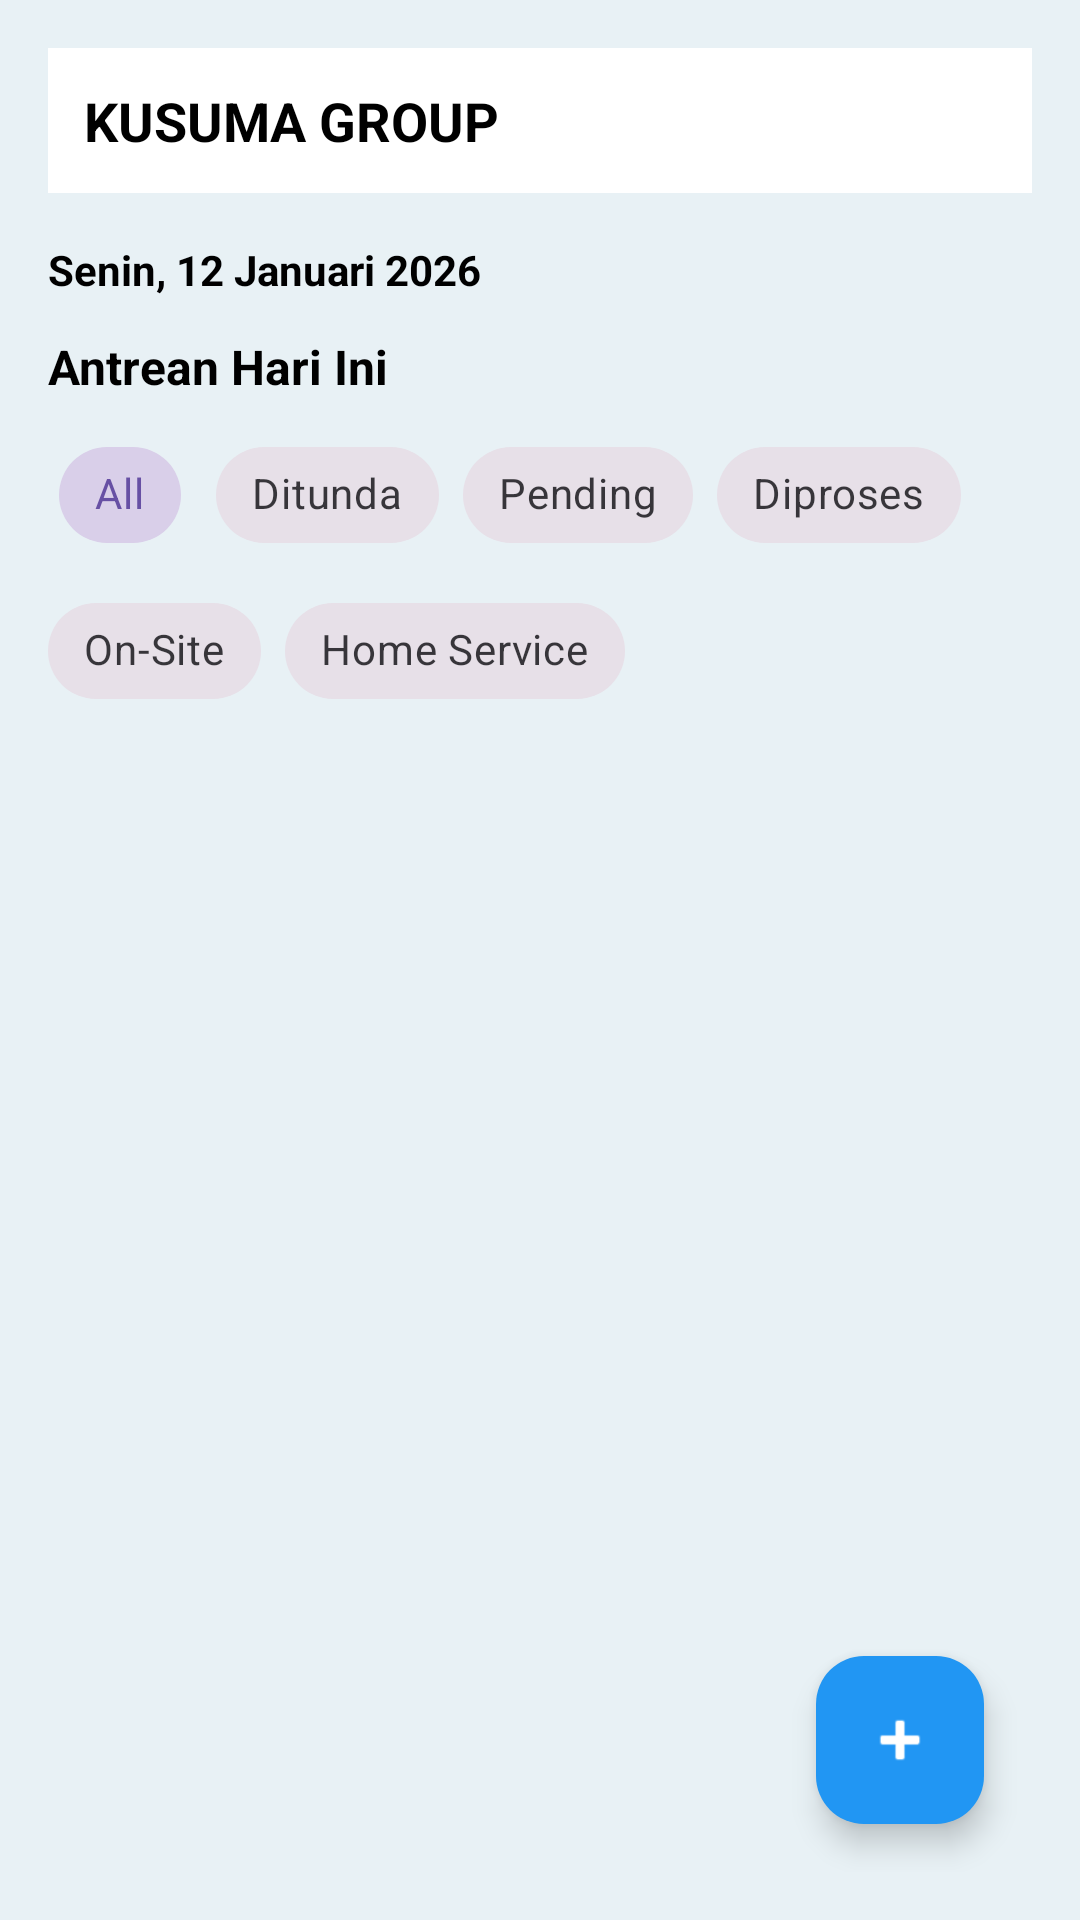

The Android layout XML behind this screen, and the referenced resources:
<!-- AndroidManifest.xml: application theme Theme.KusumaMotors -->
<!-- res/layout/fragment_dashboard.xml -->
<?xml version="1.0" encoding="utf-8"?>
<RelativeLayout xmlns:android="http://schemas.android.com/apk/res/android"
    xmlns:app="http://schemas.android.com/apk/res-auto"
    android:layout_width="match_parent"
    android:layout_height="match_parent"
    android:background="#E8F1F5"
    android:padding="16dp">

    <ScrollView
        android:layout_width="match_parent"
        android:layout_height="match_parent"
        android:layout_above="@id/fabAddAntrean"
        android:fillViewport="true">

        <LinearLayout
            android:layout_width="match_parent"
            android:layout_height="wrap_content"
            android:orientation="vertical">

            
            <RelativeLayout
                android:layout_width="match_parent"
                android:layout_height="wrap_content"
                android:background="@android:color/white"
                android:padding="12dp">

                <TextView
                    android:layout_width="wrap_content"
                    android:layout_height="wrap_content"
                    android:text="KUSUMA GROUP"
                    android:textColor="@android:color/black"
                    android:textSize="18sp"
                    android:textStyle="bold" />

            </RelativeLayout>

            
            <TextView
                android:id="@+id/tvCurrentDate"
                android:layout_width="wrap_content"
                android:layout_height="wrap_content"
                android:layout_marginTop="16dp"
                android:text="Senin, 12 Januari 2026"
                android:textColor="@android:color/black"
                android:textSize="14sp"
                android:textStyle="bold" />

            
            <TextView
                android:layout_width="wrap_content"
                android:layout_height="wrap_content"
                android:layout_marginTop="12dp"
                android:text="Antrean Hari Ini"
                android:textColor="@android:color/black"
                android:textSize="16sp"
                android:textStyle="bold" />

            
            <HorizontalScrollView
                android:layout_width="match_parent"
                android:layout_height="wrap_content"
                android:layout_marginTop="8dp"
                android:scrollbars="none">

                <com.google.android.material.chip.ChipGroup
                    android:id="@+id/chipGroupStatus"
                    android:layout_width="wrap_content"
                    android:layout_height="wrap_content"
                    app:singleSelection="true">

                    <com.google.android.material.chip.Chip
                        android:id="@+id/chipAll"
                        style="@style/Widget.MaterialComponents.Chip.Choice"
                        android:layout_width="wrap_content"
                        android:layout_height="wrap_content"
                        android:checked="true"
                        android:text="All" />

                    <com.google.android.material.chip.Chip
                        android:id="@+id/chipDitunda"
                        style="@style/Widget.MaterialComponents.Chip.Choice"
                        android:layout_width="wrap_content"
                        android:layout_height="wrap_content"
                        android:text="Ditunda" />

                    <com.google.android.material.chip.Chip
                        android:id="@+id/chipPending"
                        style="@style/Widget.MaterialComponents.Chip.Choice"
                        android:layout_width="wrap_content"
                        android:layout_height="wrap_content"
                        android:text="Pending" />

                    <com.google.android.material.chip.Chip
                        android:id="@+id/chipDiproses"
                        style="@style/Widget.MaterialComponents.Chip.Choice"
                        android:layout_width="wrap_content"
                        android:layout_height="wrap_content"
                        android:text="Diproses" />
                </com.google.android.material.chip.ChipGroup>
            </HorizontalScrollView>

            
            <HorizontalScrollView
                android:layout_width="match_parent"
                android:layout_height="wrap_content"
                android:layout_marginTop="4dp"
                android:scrollbars="none">

                <com.google.android.material.chip.ChipGroup
                    android:id="@+id/chipGroupLayanan"
                    android:layout_width="wrap_content"
                    android:layout_height="wrap_content"
                    app:singleSelection="true">

                    <com.google.android.material.chip.Chip
                        android:id="@+id/chipOnSite"
                        style="@style/Widget.MaterialComponents.Chip.Choice"
                        android:layout_width="wrap_content"
                        android:layout_height="wrap_content"
                        android:text="On-Site" />

                    <com.google.android.material.chip.Chip
                        android:id="@+id/chipHomeService"
                        style="@style/Widget.MaterialComponents.Chip.Choice"
                        android:layout_width="wrap_content"
                        android:layout_height="wrap_content"
                        android:text="Home Service" />
                </com.google.android.material.chip.ChipGroup>
            </HorizontalScrollView>

            
            <androidx.recyclerview.widget.RecyclerView
                android:id="@+id/rvAntrean"
                android:layout_width="match_parent"
                android:layout_height="wrap_content"
                android:layout_marginTop="12dp"
                android:nestedScrollingEnabled="false" />

        </LinearLayout>
    </ScrollView>

    
    <com.google.android.material.floatingactionbutton.FloatingActionButton
        android:id="@+id/fabAddAntrean"
        android:layout_width="wrap_content"
        android:layout_height="wrap_content"
        android:layout_alignParentEnd="true"
        android:layout_alignParentBottom="true"
        android:layout_margin="16dp"
        android:contentDescription="Tambah Antrean Manual"
        app:backgroundTint="#2196F3"
        app:srcCompat="@android:drawable/ic_input_add"
        app:tint="@android:color/white" />

</RelativeLayout>
<!-- resources referenced by this layout -->
<resources>
  <style name="Theme.KusumaMotors" parent="Base.Theme.KusumaMotors" />
  <style name="Base.Theme.KusumaMotors" parent="Theme.Material3.DayNight.NoActionBar">
          
          
      </style>
</resources>
